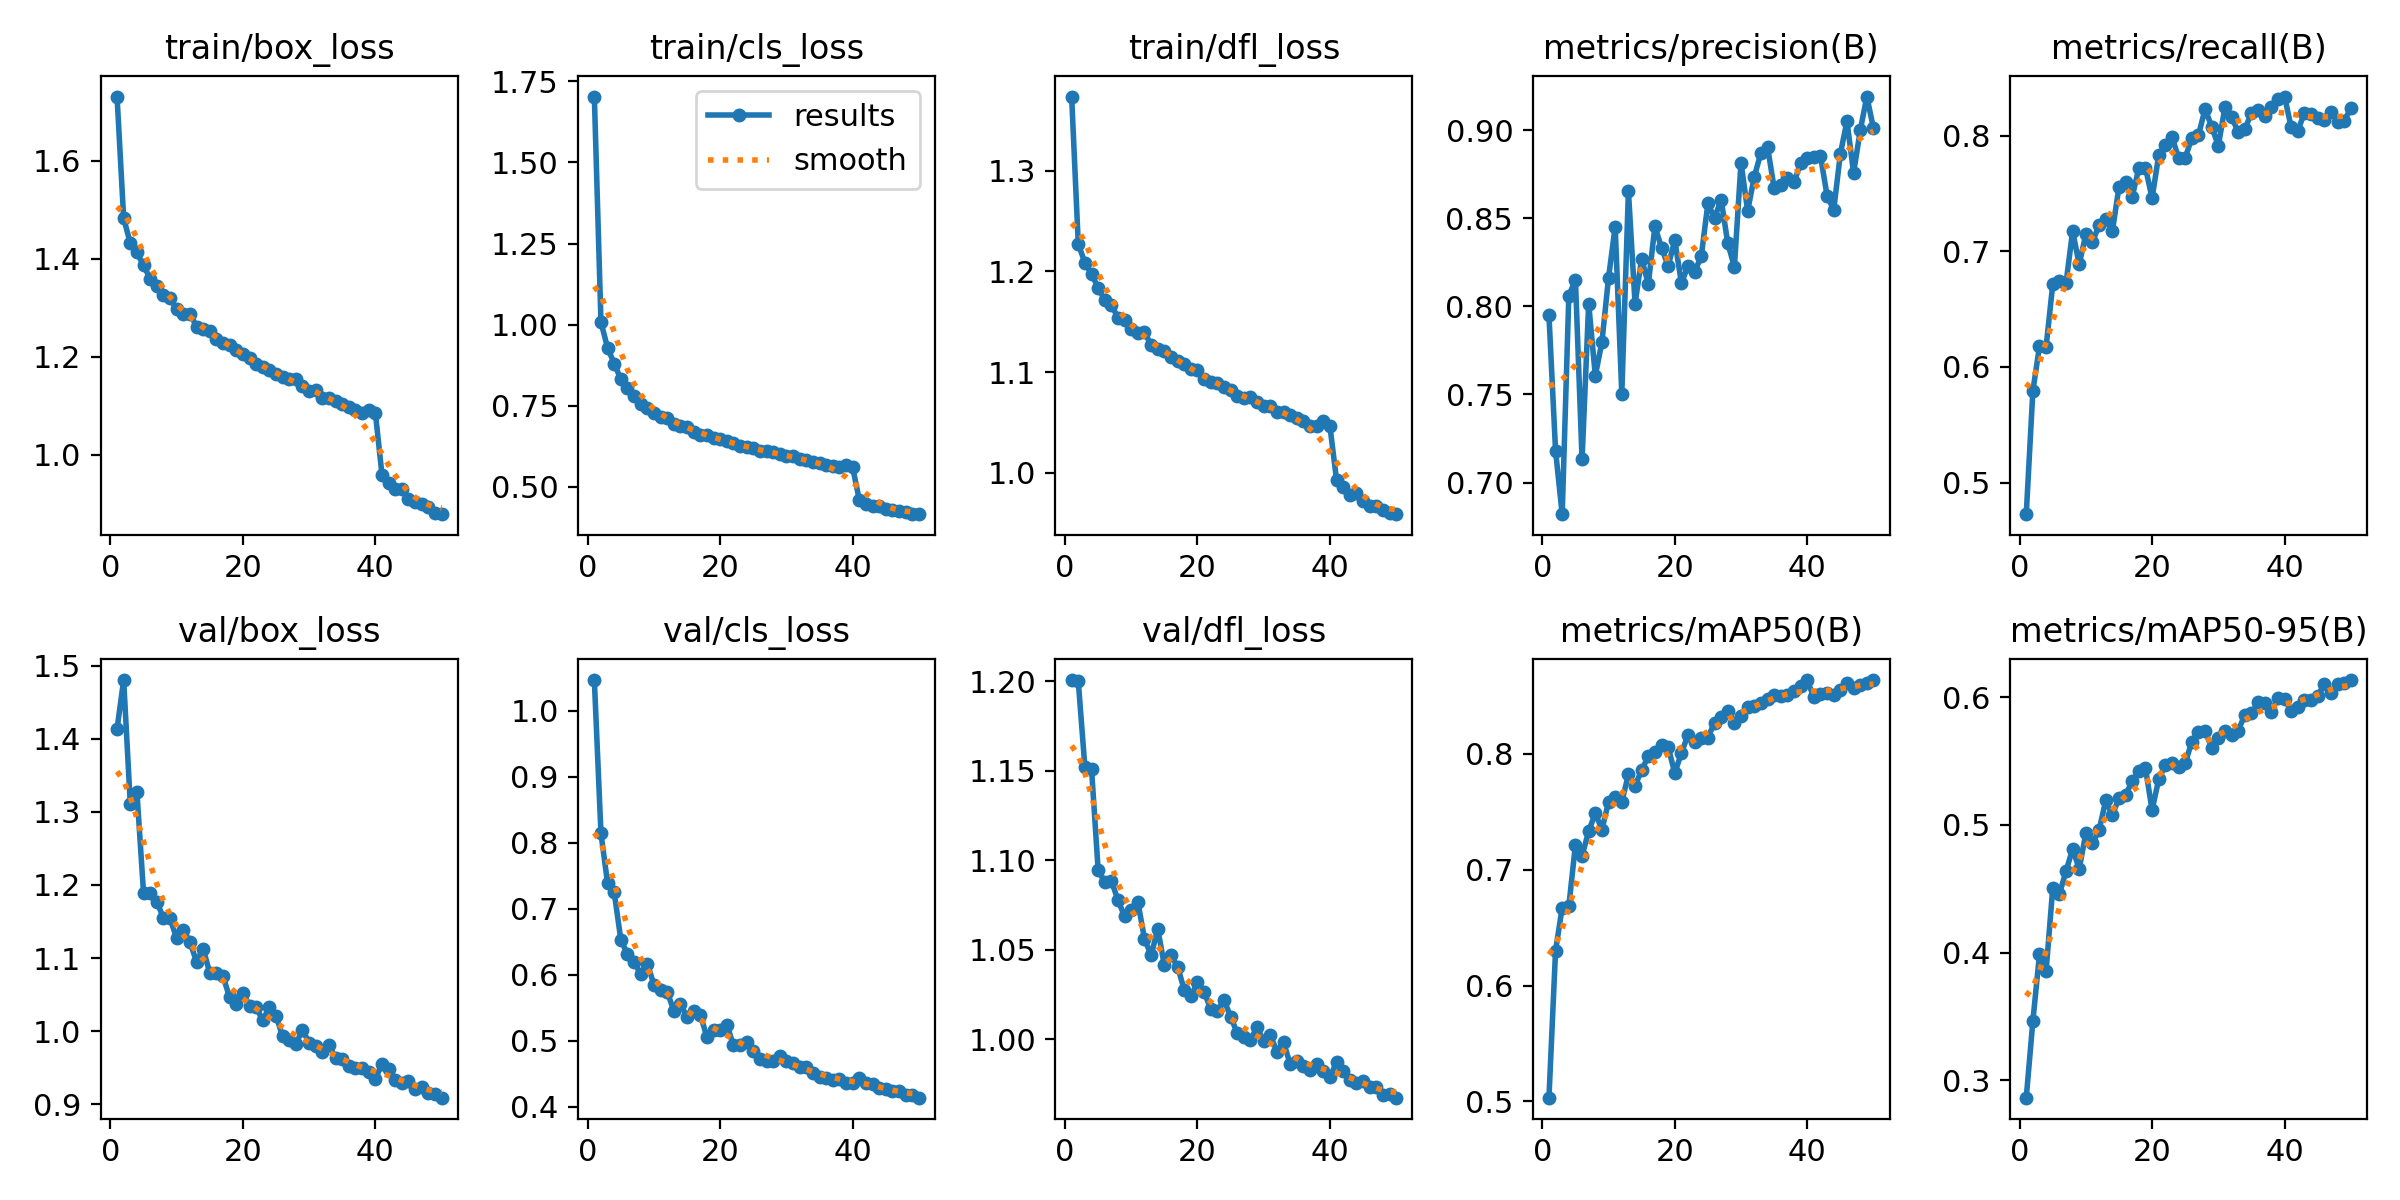

The file beside this chart, header and first rows:
epoch, time, train/box_loss, train/cls_loss, train/dfl_loss, metrics/precision(B), metrics/recall(B), metrics/mAP50(B), metrics/mAP50-95(B), val/box_loss, val/cls_loss, val/dfl_loss, lr/pg0, lr/pg1, lr/pg2
1, 187.9, 1.731, 1.703, 1.374, 0.795, 0.4727, 0.5032, 0.2864, 1.413, 1.047, 1.201, 0.0004151, 0.0004151, 0.0004151
2, 375.5, 1.482, 1.007, 1.227, 0.718, 0.5792, 0.6302, 0.3463, 1.48, 0.814, 1.2, 0.0008153, 0.0008153, 0.0008153
3, 562, 1.432, 0.9281, 1.209, 0.6821, 0.6179, 0.6673, 0.3987, 1.311, 0.7384, 1.152, 0.001199, 0.001199, 0.001199
4, 748.9, 1.413, 0.8797, 1.198, 0.806, 0.6175, 0.6684, 0.3858, 1.327, 0.7245, 1.151, 0.001176, 0.001176, 0.001176
5, 935.8, 1.386, 0.8313, 1.184, 0.8152, 0.6713, 0.7217, 0.4505, 1.189, 0.6529, 1.095, 0.001151, 0.001151, 0.001151
6, 1123, 1.359, 0.8035, 1.171, 0.7131, 0.6744, 0.712, 0.4457, 1.189, 0.6311, 1.088, 0.001126, 0.001126, 0.001126
7, 1309, 1.344, 0.7789, 1.167, 0.8016, 0.6722, 0.7333, 0.4636, 1.177, 0.6188, 1.088, 0.001102, 0.001102, 0.001102
8, 1496, 1.325, 0.7536, 1.154, 0.7607, 0.7172, 0.7488, 0.4812, 1.155, 0.6012, 1.078, 0.001077, 0.001077, 0.001077
9, 1683, 1.32, 0.7442, 1.151, 0.7798, 0.6886, 0.7347, 0.4656, 1.154, 0.6168, 1.069, 0.001052, 0.001052, 0.001052
10, 1869, 1.296, 0.7263, 1.143, 0.8163, 0.7149, 0.7583, 0.4935, 1.127, 0.5847, 1.072, 0.001027, 0.001027, 0.001027
11, 2056, 1.286, 0.715, 1.139, 0.8453, 0.7082, 0.7628, 0.4857, 1.139, 0.5771, 1.077, 0.001002, 0.001002, 0.001002
12, 2243, 1.288, 0.7125, 1.139, 0.7504, 0.7225, 0.7584, 0.4958, 1.122, 0.5739, 1.056, 0.0009778, 0.0009778, 0.0009778
13, 2429, 1.261, 0.6944, 1.127, 0.8654, 0.7276, 0.7822, 0.5192, 1.095, 0.5455, 1.047, 0.000953, 0.000953, 0.000953
14, 2616, 1.256, 0.6882, 1.123, 0.8016, 0.7171, 0.7725, 0.5077, 1.113, 0.5561, 1.062, 0.0009283, 0.0009283, 0.0009283
15, 2803, 1.253, 0.6848, 1.121, 0.8271, 0.7556, 0.786, 0.5209, 1.08, 0.5352, 1.041, 0.0009035, 0.0009035, 0.0009035
16, 2990, 1.236, 0.6698, 1.115, 0.8126, 0.7599, 0.7979, 0.5236, 1.08, 0.5447, 1.047, 0.0008787, 0.0008787, 0.0008787
17, 3177, 1.227, 0.66, 1.111, 0.8454, 0.7471, 0.8015, 0.5341, 1.075, 0.5393, 1.041, 0.000854, 0.000854, 0.000854
18, 3363, 1.224, 0.6595, 1.108, 0.8333, 0.7719, 0.8072, 0.5419, 1.046, 0.5053, 1.028, 0.0008293, 0.0008293, 0.0008293
19, 3550, 1.213, 0.6492, 1.103, 0.823, 0.7722, 0.806, 0.5443, 1.038, 0.5155, 1.024, 0.0008045, 0.0008045, 0.0008045
20, 3737, 1.206, 0.646, 1.102, 0.8375, 0.7459, 0.7834, 0.5116, 1.052, 0.5156, 1.032, 0.0007797, 0.0007797, 0.0007797
21, 3924, 1.196, 0.6405, 1.094, 0.8133, 0.7829, 0.8007, 0.5356, 1.035, 0.5239, 1.026, 0.000755, 0.000755, 0.000755
22, 4111, 1.184, 0.6339, 1.09, 0.8229, 0.7916, 0.8163, 0.547, 1.033, 0.4935, 1.017, 0.0007302, 0.0007302, 0.0007302
23, 4297, 1.178, 0.6244, 1.089, 0.8197, 0.7988, 0.8098, 0.5482, 1.015, 0.494, 1.016, 0.0007055, 0.0007055, 0.0007055
24, 4484, 1.173, 0.6231, 1.085, 0.8285, 0.7808, 0.8138, 0.545, 1.033, 0.4975, 1.022, 0.0006808, 0.0006808, 0.0006808
25, 4671, 1.164, 0.6189, 1.082, 0.8585, 0.7807, 0.814, 0.5481, 1.021, 0.4846, 1.013, 0.000656, 0.000656, 0.000656
26, 4858, 1.157, 0.6103, 1.076, 0.8502, 0.7979, 0.827, 0.5653, 0.9936, 0.4723, 1.003, 0.0006312, 0.0006312, 0.0006312
27, 5045, 1.155, 0.6104, 1.074, 0.8606, 0.8002, 0.8317, 0.5729, 0.9882, 0.4697, 1.002, 0.0006065, 0.0006065, 0.0006065
28, 5232, 1.155, 0.6056, 1.075, 0.8358, 0.8229, 0.8373, 0.5734, 0.9824, 0.4692, 0.9998, 0.0005818, 0.0005818, 0.0005818
29, 5418, 1.139, 0.6001, 1.07, 0.8226, 0.8078, 0.8267, 0.5605, 1.002, 0.4767, 1.007, 0.000557, 0.000557, 0.000557
30, 5605, 1.131, 0.5947, 1.066, 0.8816, 0.7912, 0.8326, 0.5684, 0.9839, 0.4686, 0.9989, 0.0005322, 0.0005322, 0.0005322
31, 5792, 1.132, 0.5942, 1.066, 0.8542, 0.8243, 0.8408, 0.5733, 0.9804, 0.4657, 1.002, 0.0005075, 0.0005075, 0.0005075
32, 5979, 1.115, 0.5846, 1.061, 0.8735, 0.8164, 0.8416, 0.5705, 0.9715, 0.4602, 0.9932, 0.0004827, 0.0004827, 0.0004827
33, 6166, 1.116, 0.5834, 1.061, 0.8872, 0.8029, 0.8438, 0.5738, 0.9816, 0.4595, 0.9983, 0.000458, 0.000458, 0.000458
34, 6353, 1.109, 0.5754, 1.057, 0.8907, 0.8054, 0.8471, 0.5861, 0.9627, 0.451, 0.9861, 0.0004332, 0.0004332, 0.0004332
35, 6539, 1.103, 0.5724, 1.054, 0.8673, 0.8195, 0.8508, 0.5874, 0.9621, 0.4454, 0.9881, 0.0004085, 0.0004085, 0.0004085
36, 6726, 1.097, 0.5679, 1.051, 0.8688, 0.8219, 0.85, 0.596, 0.9529, 0.4432, 0.9854, 0.0003837, 0.0003837, 0.0003837
37, 6913, 1.091, 0.564, 1.046, 0.8728, 0.817, 0.8511, 0.5951, 0.9497, 0.441, 0.9827, 0.000359, 0.000359, 0.000359
38, 7100, 1.085, 0.5614, 1.046, 0.8706, 0.825, 0.8538, 0.5882, 0.9503, 0.4425, 0.9863, 0.0003343, 0.0003343, 0.0003343
39, 7287, 1.092, 0.5683, 1.051, 0.8813, 0.8315, 0.8588, 0.5996, 0.9442, 0.4364, 0.9824, 0.0003095, 0.0003095, 0.0003095
40, 7474, 1.085, 0.5598, 1.046, 0.884, 0.8337, 0.8633, 0.5987, 0.9345, 0.4351, 0.9788, 0.0002848, 0.0002848, 0.0002848
41, 7655, 0.959, 0.4596, 0.9929, 0.8847, 0.8073, 0.8491, 0.5889, 0.9551, 0.4437, 0.9875, 0.00026, 0.00026, 0.00026
42, 7836, 0.9411, 0.447, 0.9856, 0.8854, 0.8043, 0.8513, 0.5921, 0.9485, 0.4364, 0.9824, 0.0002352, 0.0002352, 0.0002352
43, 8016, 0.9305, 0.4402, 0.9784, 0.8628, 0.8194, 0.8527, 0.5977, 0.9331, 0.4337, 0.9775, 0.0002105, 0.0002105, 0.0002105
44, 8197, 0.9289, 0.4391, 0.9798, 0.8548, 0.8183, 0.8509, 0.5979, 0.9288, 0.4286, 0.9754, 0.0001857, 0.0001857, 0.0001857
45, 8378, 0.91, 0.4306, 0.9718, 0.8867, 0.8155, 0.8547, 0.6006, 0.9323, 0.4266, 0.9768, 0.000161, 0.000161, 0.000161
46, 8559, 0.9035, 0.427, 0.9673, 0.9052, 0.8132, 0.8612, 0.6105, 0.9212, 0.4236, 0.9733, 0.0001363, 0.0001363, 0.0001363
47, 8740, 0.8988, 0.4245, 0.9668, 0.8758, 0.8206, 0.8565, 0.6029, 0.9236, 0.4237, 0.9732, 0.0001115, 0.0001115, 0.0001115
48, 8921, 0.8921, 0.4218, 0.9628, 0.9, 0.8121, 0.8598, 0.6102, 0.9159, 0.4178, 0.9692, 8.675e-05, 8.675e-05, 8.675e-05
49, 9102, 0.8813, 0.4164, 0.9602, 0.9192, 0.8128, 0.8615, 0.6113, 0.9145, 0.4175, 0.9692, 6.2e-05, 6.2e-05, 6.2e-05
50, 9282, 0.8783, 0.4153, 0.959, 0.9011, 0.8234, 0.8637, 0.6134, 0.9091, 0.4135, 0.9675, 3.725e-05, 3.725e-05, 3.725e-05
